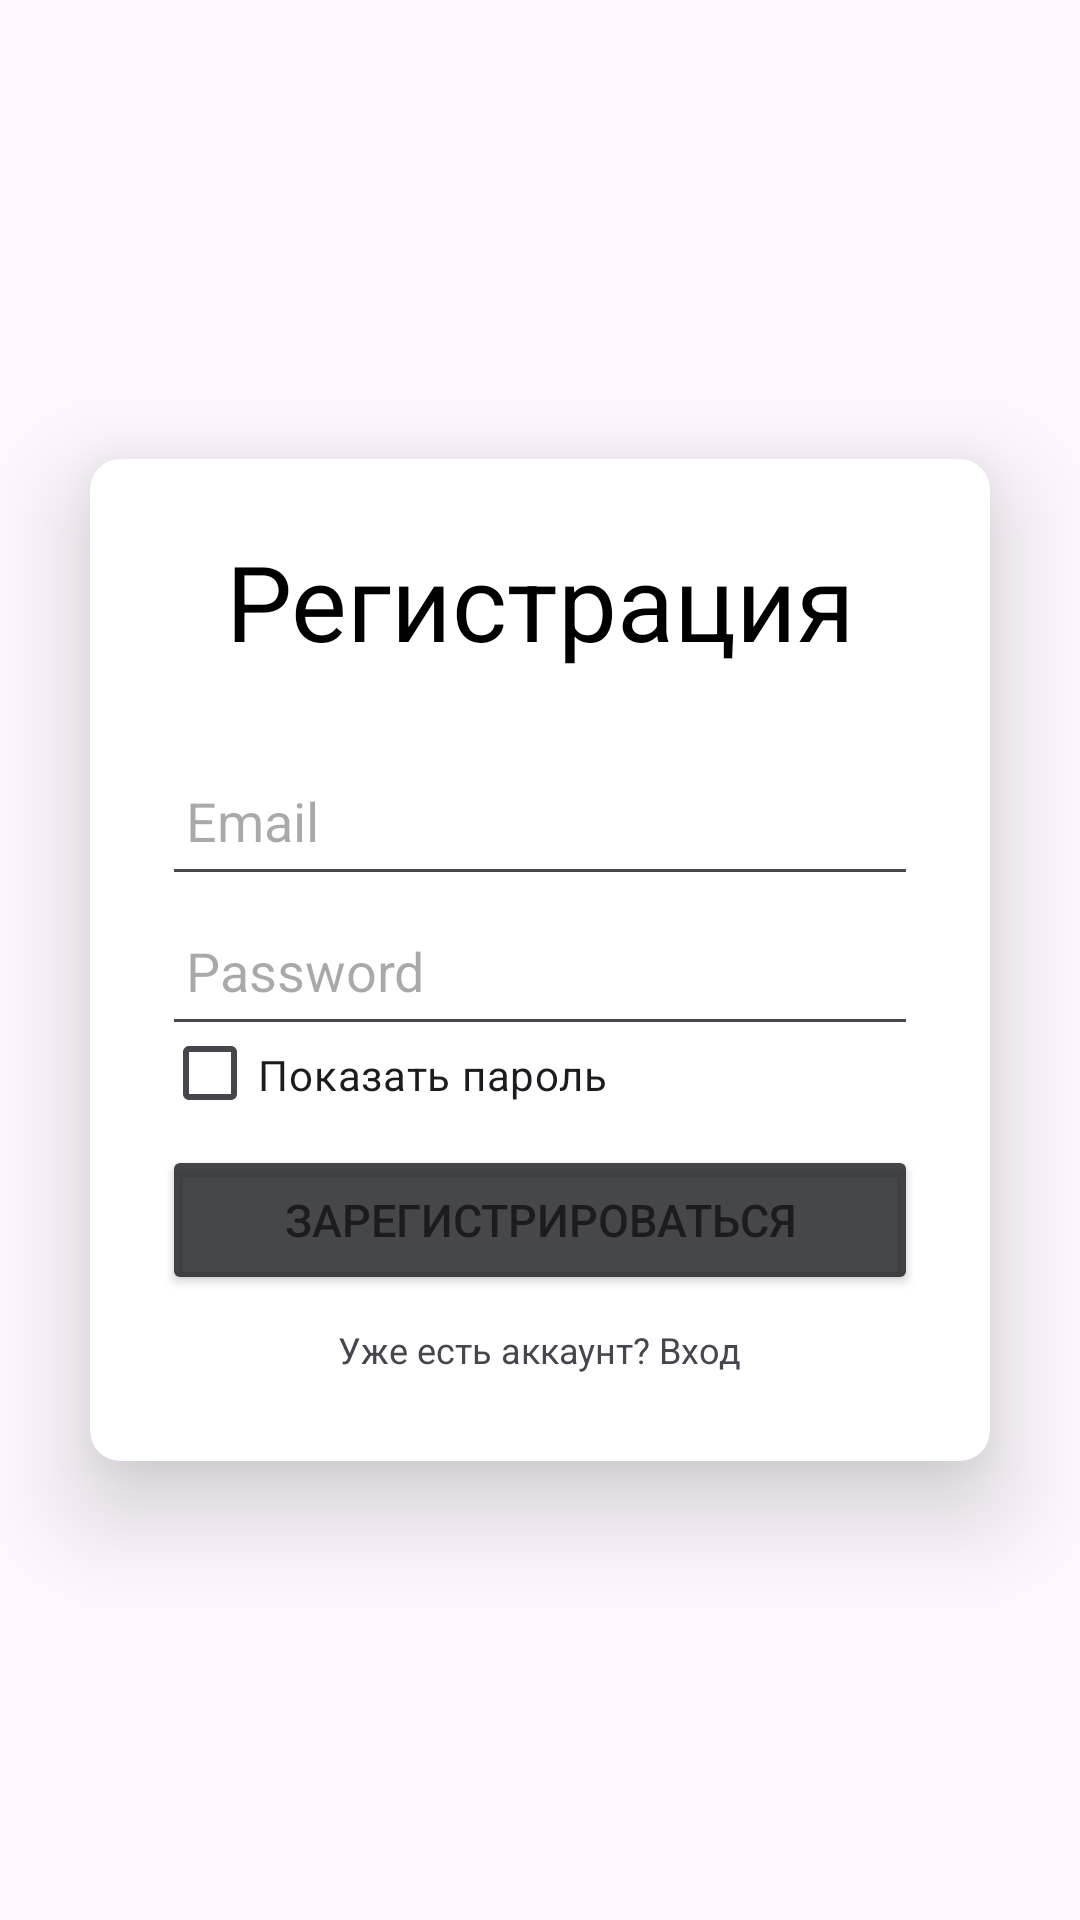

This screen was rendered from an Android layout file. Write that file and the resources it references.
<!-- AndroidManifest.xml: application theme Theme.TourismMap2 -->
<!-- res/layout/activity_sign_up.xml -->
<?xml version="1.0" encoding="utf-8"?>
<LinearLayout xmlns:android="http://schemas.android.com/apk/res/android"
    xmlns:app="http://schemas.android.com/apk/res-auto"
    xmlns:tools="http://schemas.android.com/tools"
    android:id="@+id/main"
    android:layout_width="match_parent"
    android:layout_height="match_parent"
    android:gravity="center"
    android:orientation="vertical"
    tools:context=".SignUp">

    <androidx.cardview.widget.CardView
        android:layout_width="match_parent"
        android:layout_height="wrap_content"
        android:layout_margin="30dp"
        app:cardCornerRadius="10dp"
        app:cardElevation="20dp">
    <LinearLayout
        android:layout_width="match_parent"
        android:layout_height="wrap_content"
        android:orientation="vertical"
        android:layout_gravity="center_horizontal"
        android:padding="24dp"
        android:background="@drawable/obvod">

        <TextView
            android:layout_width="match_parent"
            android:layout_height="wrap_content"
            android:text="Регистрация"
            android:textSize="35sp"
            android:textAlignment="center"
            android:textColor="@color/black"/>

        <EditText
            android:layout_width="match_parent"
            android:layout_height="50dp"
            android:id="@+id/signup_email"
            android:layout_marginTop="25dp"
            android:padding="8dp"
            android:hint="Email"
            android:textColor="@color/black"/>

        <EditText
            android:layout_width="match_parent"
            android:layout_height="50dp"
            android:id="@+id/signup_pass"
            android:padding="8dp"
            android:hint="Password"
            android:inputType="textPassword"
            android:textColor="@color/black"/>
        <CheckBox
            android:id="@+id/checkBoxSign"
            android:layout_width="match_parent"
            android:layout_height="18dp"
            android:text="Показать пароль" />
        
        <Button
            android:layout_width="match_parent"
            android:layout_height="50dp"
            android:text="Зарегистрироваться"
            android:id="@+id/signupButton"
            android:textSize="15sp"
            android:layout_marginTop="15dp"
            app:cornerRadius="20dp"
            android:backgroundTint="@color/black_back"/>

        <TextView
            android:layout_width="wrap_content"
            android:layout_height="wrap_content"
            android:id="@+id/loginRedirectText"
            android:text="Уже есть аккаунт? Вход"
            android:layout_gravity="center"
            android:padding="5dp"
            android:layout_marginTop="5dp"
            android:textSize="12sp"/>

    </LinearLayout>

    </androidx.cardview.widget.CardView>
</LinearLayout>
<!-- resources referenced by this layout -->
<resources>
  <color name="black">#FF000000</color>
  <color name="black_back">#D21F2024</color>
  <style name="Theme.TourismMap2" parent="Base.Theme.TourismMap2" />
  <style name="Base.Theme.TourismMap2" parent="Theme.Material3.DayNight.NoActionBar">
          
          
          <item name="android:windowFullscreen">true</item>
  
      </style>
</resources>
